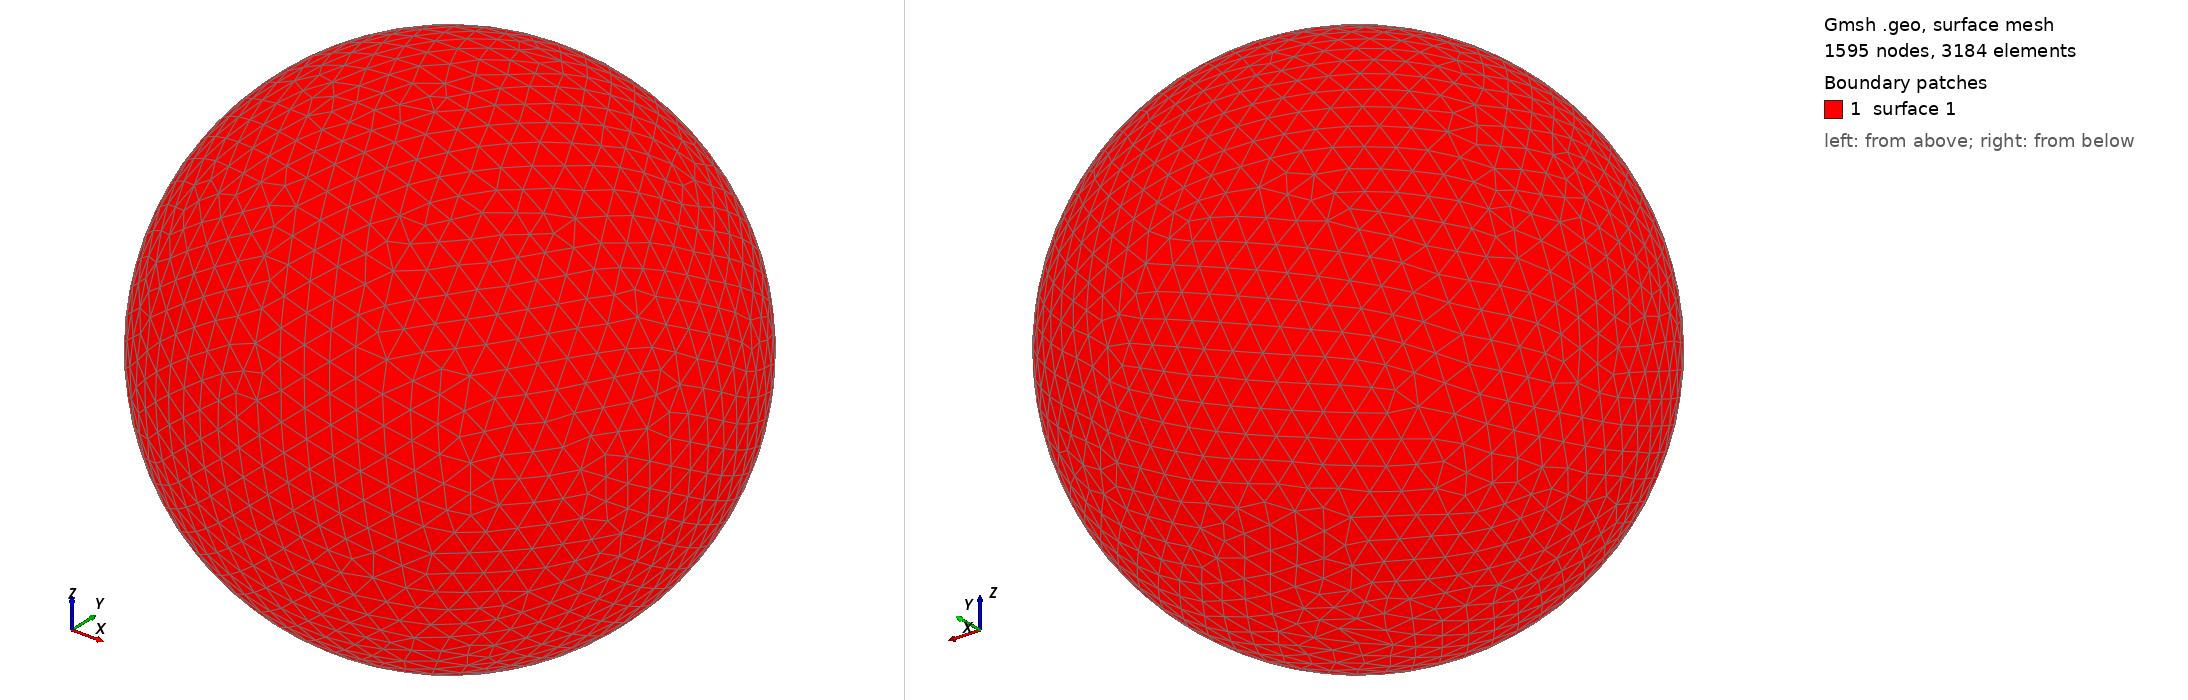

Gmsh geometry script, surface-meshed: 1595 nodes, 3184 surface elements. Boundary patches (legend numbers): 1 surface 1. Left view from above one corner, right view from below the opposite corner. The script declares no physical surfaces, so the legend lists its geometric surfaces. The drawing asked Gmsh for element sizes between 1% and 20% of the model's largest extent; the script's own settings can give other sizes.

=== shot1092.geo (drawn) ===
SetFactory("OpenCASCADE");
Point(1) = {0,0,0,0};
Sphere(1) = {0,0,0,0.01819000};
MeshSize{ PointsOf{ Surface{:}; } } = 0.001819000;
Mesh.ElementOrder=1;
Mesh.Format=39;
